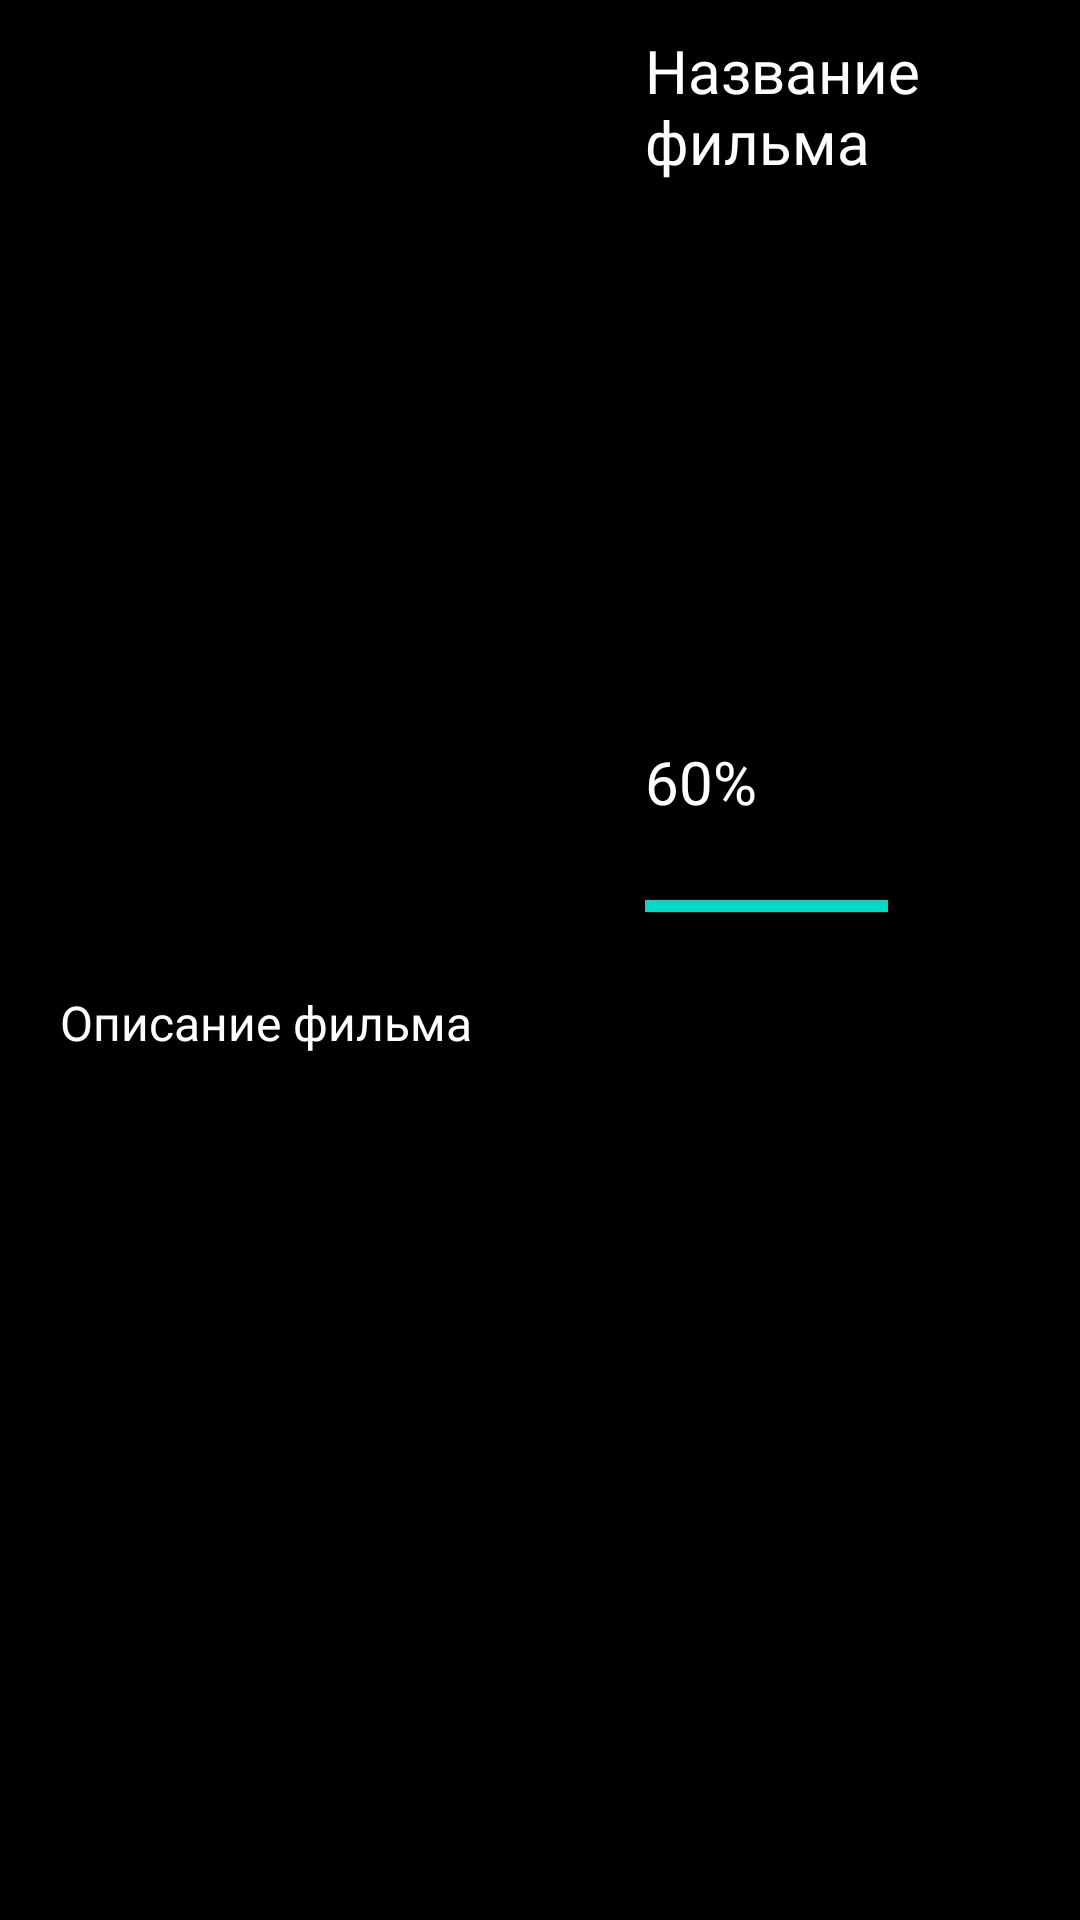

This screen was rendered from an Android layout file. Write that file and the resources it references.
<!-- AndroidManifest.xml: application theme Theme.MyApplication -->
<!-- res/layout/activity_film_info.xml -->
<?xml version="1.0" encoding="utf-8"?>
<ScrollView xmlns:android="http://schemas.android.com/apk/res/android"
    xmlns:app="http://schemas.android.com/apk/res-auto"
    xmlns:tools="http://schemas.android.com/tools"
    android:layout_width="match_parent"
    android:layout_height="match_parent"
    android:background="@color/black"
    tools:context=".FilmInfoActivity"
    tools:ignore="SpeakableTextPresentCheck" >

    <androidx.constraintlayout.widget.ConstraintLayout
        android:layout_width="match_parent"
        android:layout_height="wrap_content">

        <ImageView
            android:id="@+id/ivImage"
            android:layout_width="200dp"
            android:layout_height="300dp"
            android:layout_marginStart="10dp"
            android:layout_marginTop="10dp"
            app:layout_constraintStart_toStartOf="parent"
            app:layout_constraintTop_toTopOf="parent"
            app:srcCompat="@drawable/transparent_background" />

        <TextView
            android:id="@+id/tvTitle"
            android:layout_width="0dp"
            android:layout_height="wrap_content"
            android:layout_marginStart="5dp"
            android:layout_marginEnd="10dp"
            android:fontFamily="@font/ubuntu"
            android:text="Название фильма"
            android:textColor="@color/white"
            android:textSize="20sp"
            app:layout_constraintEnd_toEndOf="parent"
            app:layout_constraintStart_toEndOf="@+id/ivImage"
            app:layout_constraintTop_toTopOf="@+id/ivImage" />

        <ProgressBar
            android:id="@+id/pbRating"
            style="?android:attr/progressBarStyleHorizontal"
            android:layout_width="0dp"
            android:layout_height="wrap_content"
            android:max="100"
            android:progress="60"
            app:layout_constraintBottom_toBottomOf="@+id/ivImage"
            app:layout_constraintEnd_toEndOf="@+id/tvTitle"
            app:layout_constraintStart_toStartOf="@+id/tvTitle" />

        <TextView
            android:id="@+id/tvRating"
            android:layout_width="wrap_content"
            android:layout_height="wrap_content"
            android:layout_marginBottom="20dp"
            android:fontFamily="@font/ubuntu"
            android:text="60%"
            android:textColor="@color/white"
            android:textSize="20sp"
            app:layout_constraintBottom_toTopOf="@+id/pbRating"
            app:layout_constraintStart_toStartOf="@+id/pbRating" />

        <TextView
            android:id="@+id/tvDescription"
            android:layout_width="0dp"
            android:layout_height="wrap_content"
            android:layout_marginStart="20dp"
            android:layout_marginTop="20dp"
            android:layout_marginEnd="20dp"
            android:layout_marginBottom="10dp"
            android:fontFamily="@font/ubuntu"
            android:text="Описание фильма"
            android:textColor="@color/white"
            android:textSize="16sp"
            app:layout_constraintBottom_toBottomOf="parent"
            app:layout_constraintEnd_toEndOf="parent"
            app:layout_constraintHorizontal_bias="0.498"
            app:layout_constraintStart_toStartOf="parent"
            app:layout_constraintTop_toBottomOf="@+id/ivImage" />

        <ProgressBar
            android:id="@+id/pbLoadImage"
            style="?android:attr/progressBarStyle"
            android:layout_width="200dp"
            android:layout_height="200dp"
            android:indeterminateDrawable="@drawable/pb_custom"
            android:visibility="gone"
            app:layout_constraintBottom_toBottomOf="@+id/ivImage"
            app:layout_constraintEnd_toEndOf="@+id/ivImage"
            app:layout_constraintStart_toStartOf="@+id/ivImage"
            app:layout_constraintTop_toTopOf="@+id/ivImage" />


    </androidx.constraintlayout.widget.ConstraintLayout>
</ScrollView>
<!-- resources referenced by this layout -->
<resources>
  <color name="black">#FF000000</color>
  <color name="white">#FFFFFFFF</color>
  <!-- drawable pb_custom (drawable) -->
  <?xml version="1.0" encoding="utf-8"?>
  <animated-rotate xmlns:android="http://schemas.android.com/apk/res/android"
      android:pivotX="50%" android:pivotY="50%">
      <shape
          android:shape="ring"
          android:useLevel="false">
          <gradient
              android:startColor="@color/green"
              android:endColor="@color/blue"
              android:useLevel="false"/>
      </shape>
  </animated-rotate>
  <style name="Theme.MyApplication" parent="Theme.MaterialComponents.DayNight.NoActionBar">
          
          <item name="colorPrimary">@color/purple_500</item>
          <item name="colorPrimaryVariant">@color/purple_700</item>
          <item name="colorOnPrimary">@color/white</item>
          
          <item name="colorSecondary">@color/teal_200</item>
          <item name="colorSecondaryVariant">@color/teal_700</item>
          <item name="colorOnSecondary">@color/black</item>
          
          <item name="android:statusBarColor" tools:targetApi="l">?attr/colorPrimaryVariant</item>
          
      </style>
  <color name="green">#8BCDA3</color>
  <color name="blue">#03B4E3</color>
  <color name="purple_500">#FF6200EE</color>
  <color name="purple_700">#FF3700B3</color>
  <color name="teal_200">#FF03DAC5</color>
  <color name="teal_700">#FF018786</color>
</resources>
